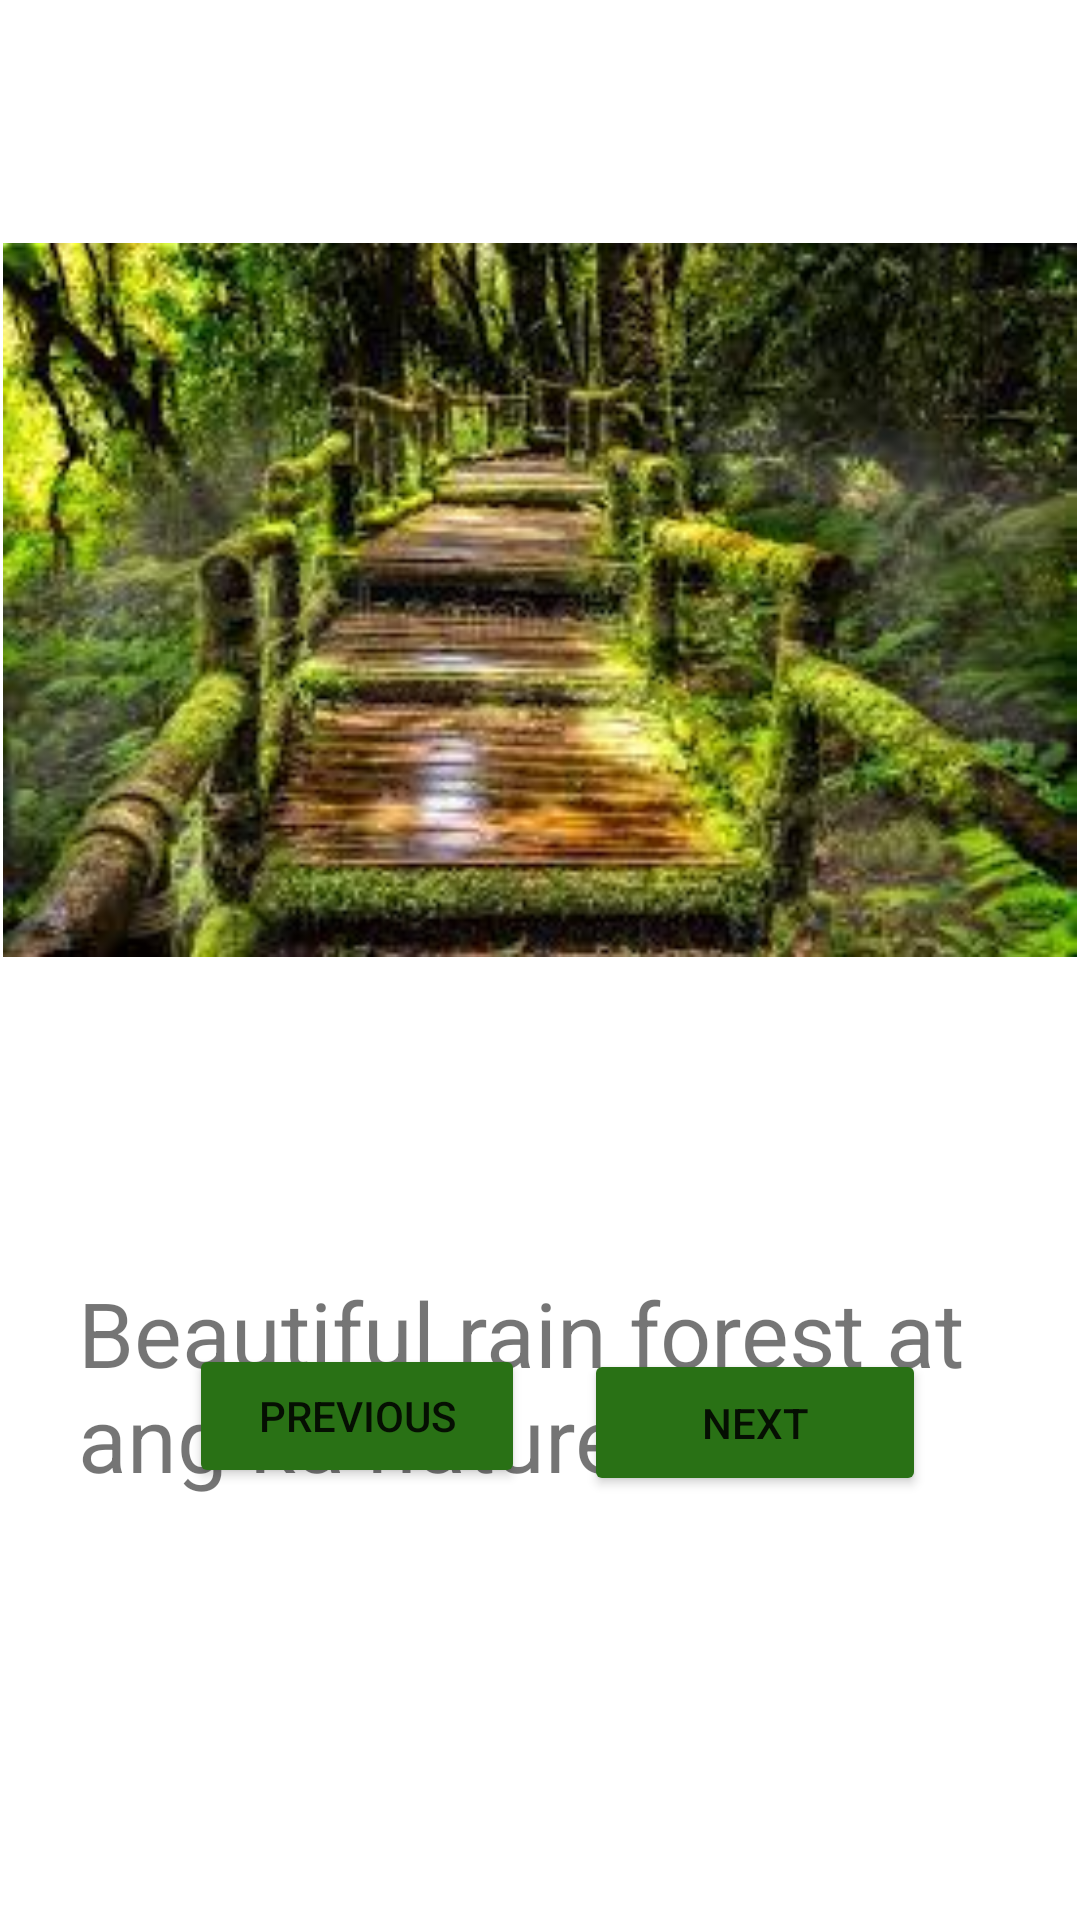

This screen was rendered from an Android layout file. Write that file and the resources it references.
<!-- AndroidManifest.xml: application theme Theme.PictureREp -->
<!-- res/layout/activity_picture_rep_one.xml -->
<?xml version="1.0" encoding="utf-8"?>
<androidx.constraintlayout.widget.ConstraintLayout xmlns:android="http://schemas.android.com/apk/res/android"
    xmlns:app="http://schemas.android.com/apk/res-auto"
    xmlns:tools="http://schemas.android.com/tools"
    android:layout_width="match_parent"
    android:layout_height="match_parent"
    tools:context=".pictureRepOne">

    <ImageView
        android:id="@+id/imgGreat"
        android:layout_width="358dp"
        android:layout_height="240dp"
        android:layout_marginStart="16dp"
        android:layout_marginTop="80dp"
        android:layout_marginEnd="16dp"
        app:layout_constraintEnd_toEndOf="parent"
        app:layout_constraintStart_toStartOf="parent"
        app:layout_constraintTop_toTopOf="parent"
        app:srcCompat="@drawable/img_1" />

    <Button
        android:id="@+id/btnBackOne"
        android:layout_width="112dp"
        android:layout_height="48dp"
        android:layout_marginBottom="144dp"
        android:backgroundTint="#297115"
        android:text="Previous"
        app:layout_constraintBottom_toBottomOf="parent"
        app:layout_constraintEnd_toEndOf="parent"
        app:layout_constraintHorizontal_bias="0.254"
        app:layout_constraintStart_toStartOf="parent"
        app:layout_constraintTop_toBottomOf="@+id/imgGreat"
        app:layout_constraintVertical_bias="1.0" />

    <Button
        android:id="@+id/btnNextTwo"
        android:layout_width="114dp"
        android:layout_height="49dp"
        android:layout_marginEnd="48dp"
        android:layout_marginBottom="140dp"
        android:backgroundTint="#297115"
        android:text="Next"
        app:layout_constraintBottom_toBottomOf="parent"
        app:layout_constraintEnd_toEndOf="parent"
        app:layout_constraintHorizontal_bias="0.852"
        app:layout_constraintStart_toEndOf="@+id/btnBackOne"
        app:layout_constraintTop_toTopOf="@+id/btnBackOne" />

    <TextView
        android:id="@+id/textView3"
        android:layout_width="323dp"
        android:layout_height="86dp"
        android:layout_marginTop="104dp"
        android:text="Beautiful rain forest at ang ka nature trail"
        android:textSize="30sp"
        app:layout_constraintBottom_toTopOf="@+id/btnNextTwo"
        app:layout_constraintEnd_toEndOf="parent"
        app:layout_constraintHorizontal_bias="0.704"
        app:layout_constraintStart_toStartOf="parent"
        app:layout_constraintTop_toBottomOf="@+id/imgGreat"
        app:layout_constraintVertical_bias="0.0" />


</androidx.constraintlayout.widget.ConstraintLayout>
<!-- resources referenced by this layout -->
<resources>
  <!-- drawable img_1: png bitmap (drawable, 139543 bytes) -->
  <style name="Theme.PictureREp" parent="Theme.MaterialComponents.DayNight.DarkActionBar">
          
          <item name="colorPrimary">@color/purple_500</item>
          <item name="colorPrimaryVariant">@color/purple_700</item>
          <item name="colorOnPrimary">@color/white</item>
          
          <item name="colorSecondary">@color/teal_200</item>
          <item name="colorSecondaryVariant">@color/teal_700</item>
          <item name="colorOnSecondary">@color/black</item>
          
          <item name="android:statusBarColor" tools:targetApi="l">?attr/colorPrimaryVariant</item>
          
      </style>
  <!-- not gathered from this repository: default colours our renderer supplied (Android Studio template values) -->
  <color name="purple_500">#FF6200EE</color>
  <color name="purple_700">#FF3700B3</color>
  <color name="teal_200">#FF03DAC5</color>
  <color name="teal_700">#FF018786</color>
  <color name="black">#FF000000</color>
  <color name="white">#FFFFFFFF</color>
</resources>
